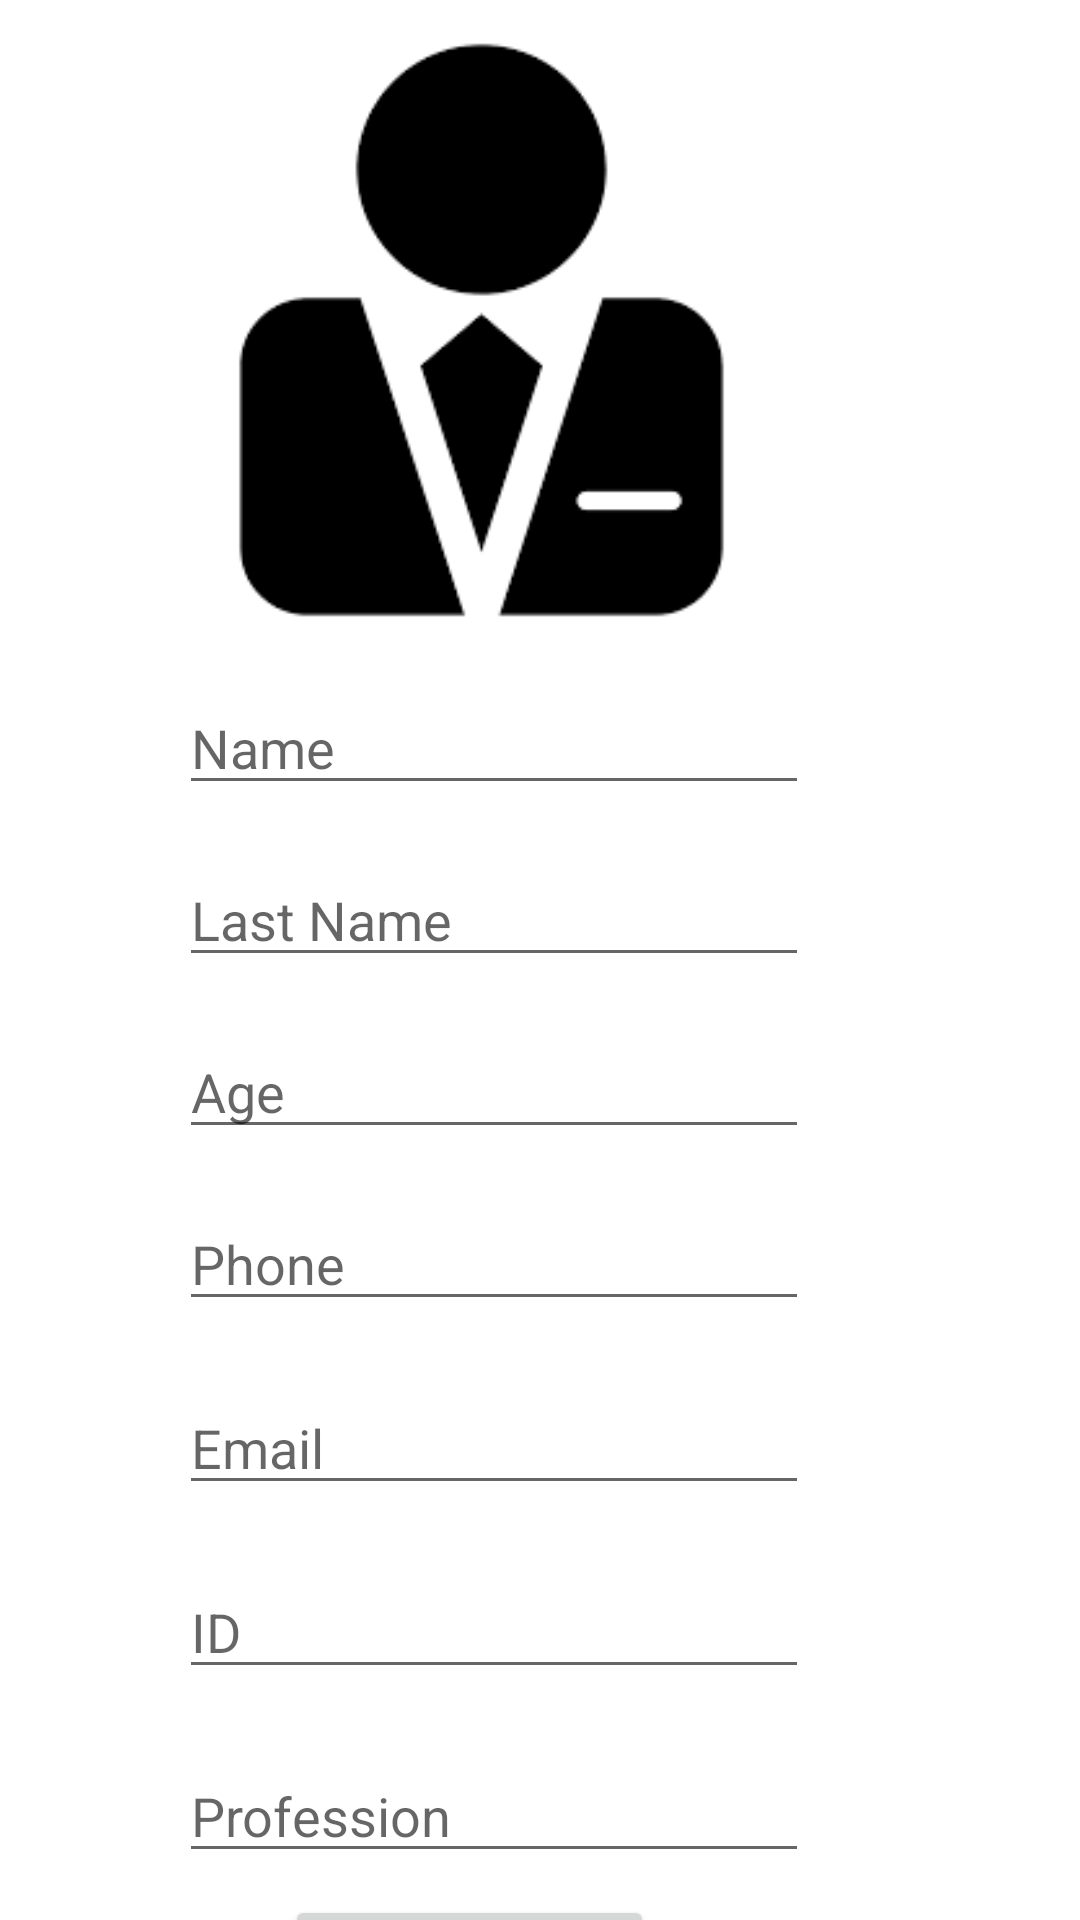

This screen was rendered from an Android layout file. Write that file and the resources it references.
<!-- AndroidManifest.xml: application theme Theme.MyApplication -->
<!-- res/layout/activity_add_teacher.xml -->
<?xml version="1.0" encoding="utf-8"?>
<androidx.constraintlayout.widget.ConstraintLayout xmlns:android="http://schemas.android.com/apk/res/android"
    xmlns:app="http://schemas.android.com/apk/res-auto"
    xmlns:tools="http://schemas.android.com/tools"
    android:layout_width="match_parent"
    android:layout_height="match_parent"
    android:background="@drawable/background_main"
    tools:context=".AddUser.AddTeacherActivity">

    <ImageView
        android:id="@+id/imageView_teacher_image"
        android:layout_width="209dp"
        android:layout_height="194dp"
        app:layout_constraintBottom_toBottomOf="parent"
        app:layout_constraintEnd_toEndOf="parent"
        app:layout_constraintHorizontal_bias="0.371"
        app:layout_constraintStart_toStartOf="parent"
        app:layout_constraintTop_toTopOf="parent"
        app:layout_constraintVertical_bias="0.029"
        app:srcCompat="@drawable/teacher" />

    <EditText
        android:id="@+id/editText_teacher_name"
        android:layout_width="wrap_content"
        android:layout_height="wrap_content"
        android:layout_marginTop="20dp"
        android:ems="10"
        android:inputType="textPersonName"
        android:hint="Name"
        android:textAllCaps="true"
        app:layout_constraintEnd_toEndOf="parent"
        app:layout_constraintHorizontal_bias="0.398"
        app:layout_constraintStart_toStartOf="parent"
        app:layout_constraintTop_toBottomOf="@+id/imageView_teacher_image"
        tools:ignore="TouchTargetSizeCheck" />

    <EditText
        android:id="@+id/editText_teacher_last_name"
        android:layout_width="wrap_content"
        android:layout_height="wrap_content"
        android:layout_marginTop="16dp"
        android:ems="10"
        android:inputType="textPersonName"
        android:hint="Last Name"
        app:layout_constraintEnd_toEndOf="parent"
        app:layout_constraintHorizontal_bias="0.398"
        app:layout_constraintStart_toStartOf="parent"
        app:layout_constraintTop_toBottomOf="@+id/editText_teacher_name"
        tools:ignore="TouchTargetSizeCheck" />

    <EditText
        android:id="@+id/editText_teacher_age"
        android:layout_width="wrap_content"
        android:layout_height="wrap_content"
        android:layout_marginTop="16dp"
        android:ems="10"
        android:inputType="textPersonName"
        android:hint="Age"
        app:layout_constraintEnd_toEndOf="parent"
        app:layout_constraintHorizontal_bias="0.398"
        app:layout_constraintStart_toStartOf="parent"
        app:layout_constraintTop_toBottomOf="@+id/editText_teacher_last_name"
        tools:ignore="TouchTargetSizeCheck" />

    <EditText
        android:id="@+id/editText_teacher_phone"
        android:layout_width="wrap_content"
        android:layout_height="wrap_content"
        android:layout_marginTop="16dp"
        android:ems="10"
        android:inputType="phone"
        android:hint="Phone"
        app:layout_constraintEnd_toEndOf="parent"
        app:layout_constraintHorizontal_bias="0.398"
        app:layout_constraintStart_toStartOf="parent"
        app:layout_constraintTop_toBottomOf="@+id/editText_teacher_age"
        tools:ignore="TouchTargetSizeCheck" />

    <EditText
        android:id="@+id/editText_teacher_email"
        android:layout_width="wrap_content"
        android:layout_height="wrap_content"
        android:layout_marginTop="20dp"
        android:ems="10"
        android:inputType="textEmailAddress"
        android:hint="Email"
        app:layout_constraintEnd_toEndOf="parent"
        app:layout_constraintHorizontal_bias="0.398"
        app:layout_constraintStart_toStartOf="parent"
        app:layout_constraintTop_toBottomOf="@+id/editText_teacher_phone"
        tools:ignore="TouchTargetSizeCheck" />

    <EditText
        android:id="@+id/editText_teacher_id"
        android:layout_width="wrap_content"
        android:layout_height="wrap_content"
        android:layout_marginTop="20dp"
        android:ems="10"
        android:inputType="textPersonName"
        android:hint="ID"
        app:layout_constraintEnd_toEndOf="parent"
        app:layout_constraintHorizontal_bias="0.398"
        app:layout_constraintStart_toStartOf="parent"
        app:layout_constraintTop_toBottomOf="@+id/editText_teacher_email"
        tools:ignore="TouchTargetSizeCheck" />

    <EditText
        android:id="@+id/editText_teacher_profession"
        android:layout_width="wrap_content"
        android:layout_height="wrap_content"
        android:layout_marginTop="20dp"
        android:ems="10"
        android:inputType="textPersonName"
        android:hint="Profession"
        app:layout_constraintEnd_toEndOf="parent"
        app:layout_constraintHorizontal_bias="0.398"
        app:layout_constraintStart_toStartOf="parent"
        app:layout_constraintTop_toBottomOf="@+id/editText_teacher_id"
        tools:ignore="TouchTargetSizeCheck" />

    <Button
        android:id="@+id/button_update_teacher"
        android:layout_width="wrap_content"
        android:layout_height="wrap_content"
        android:layout_marginTop="12dp"
        android:onClick="click_teacher_save_teacher"
        android:hint="SAVE TEACHER"
        app:layout_constraintBottom_toBottomOf="parent"
        app:layout_constraintEnd_toEndOf="parent"
        app:layout_constraintHorizontal_bias="0.401"
        app:layout_constraintStart_toStartOf="parent"
        app:layout_constraintTop_toBottomOf="@+id/editText_teacher_profession"
        app:layout_constraintVertical_bias="0.111" />
</androidx.constraintlayout.widget.ConstraintLayout>
<!-- resources referenced by this layout -->
<resources>
  <!-- drawable teacher: png bitmap (drawable-v24, 2722 bytes) -->
  <style name="Theme.MyApplication" parent="Theme.MaterialComponents.DayNight.NoActionBar">
          
          <item name="colorPrimary">@color/purple_500</item>
          <item name="colorPrimaryVariant">@color/purple_700</item>
          <item name="colorOnPrimary">@color/white</item>
          
          <item name="colorSecondary">@color/teal_200</item>
          <item name="colorSecondaryVariant">@color/teal_700</item>
          <item name="colorOnSecondary">@color/black</item>
          
          <item name="android:statusBarColor">?attr/colorPrimaryVariant</item>
          
      </style>
  <color name="purple_500">#FF6200EE</color>
  <color name="purple_700">#FF3700B3</color>
  <color name="white">#FFFFFFFF</color>
  <color name="teal_200">#FF03DAC5</color>
  <color name="teal_700">#FF018786</color>
  <color name="black">#FF000000</color>
</resources>
